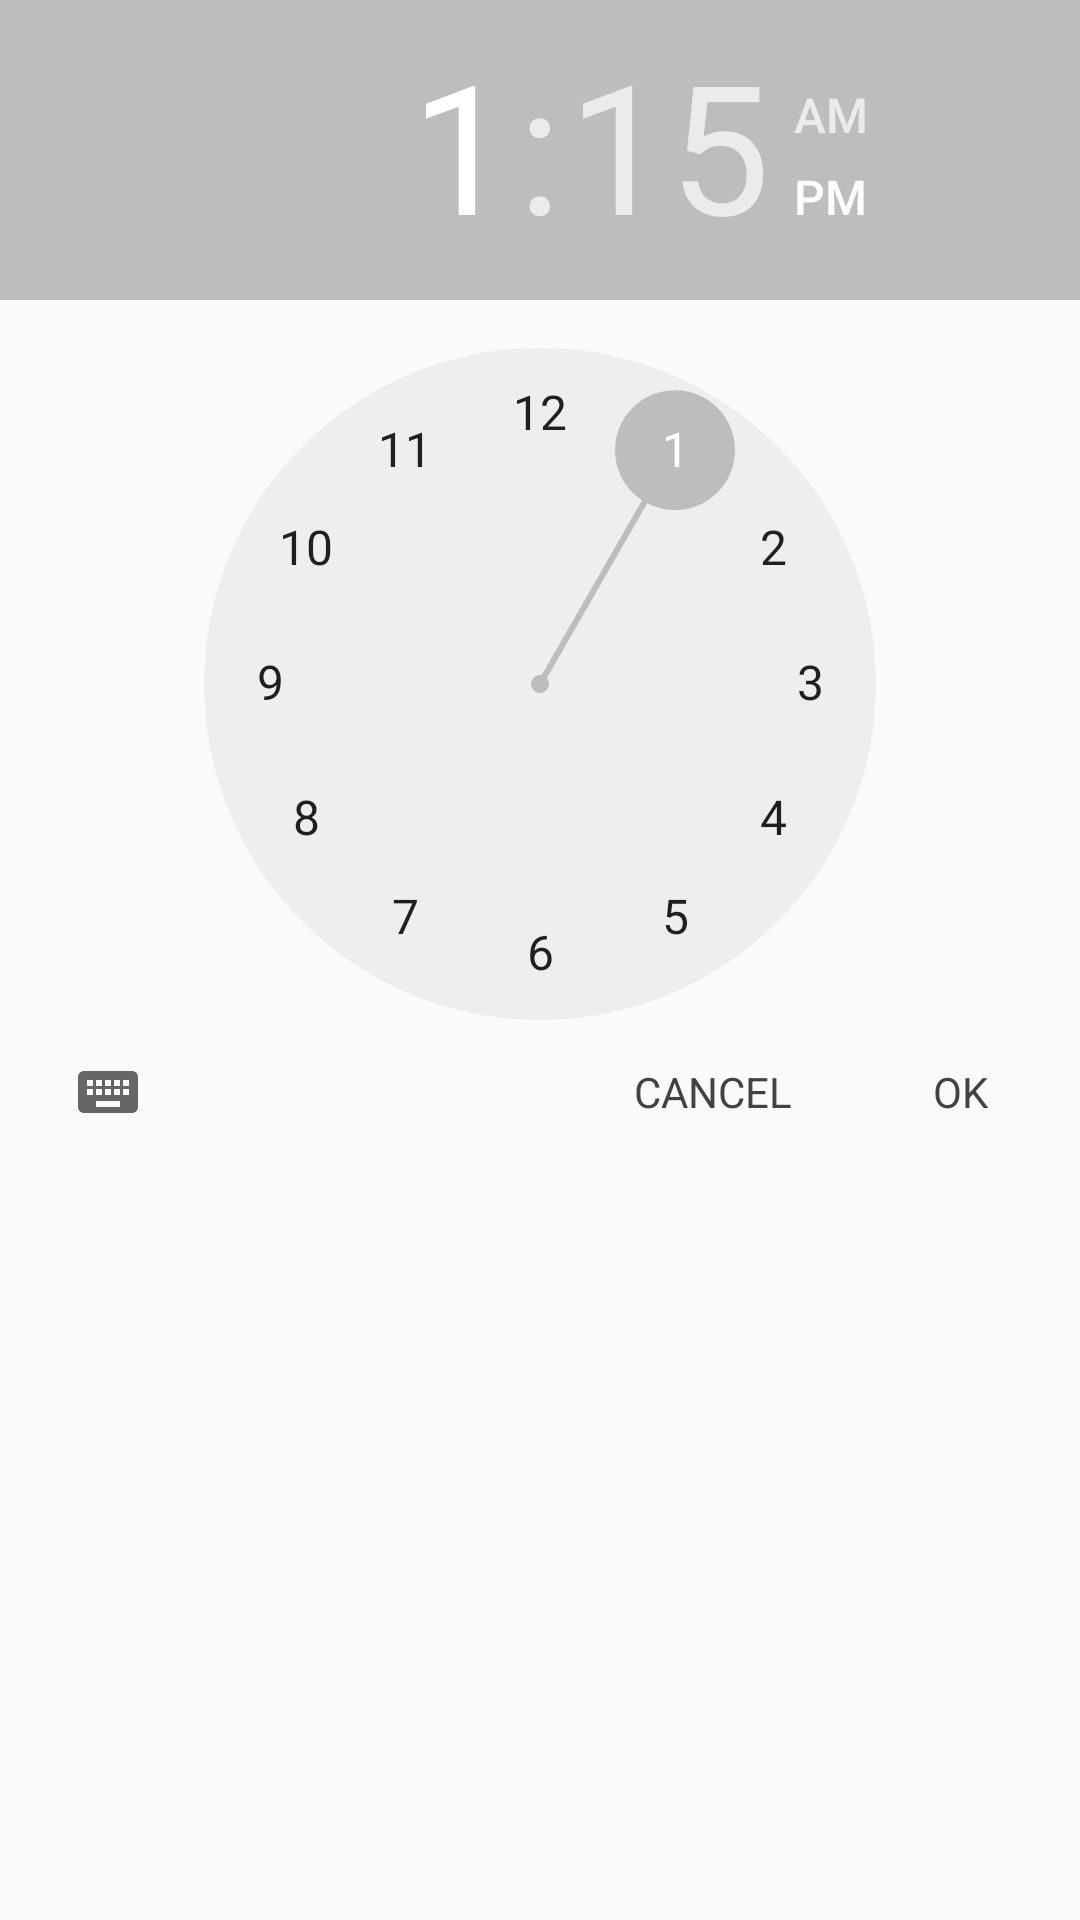

Android layout source for this screen:
<!-- AndroidManifest.xml: application theme AppTheme -->
<!-- res/layout/timepicker_layout.xml -->
<?xml version="1.0" encoding="utf-8"?>
<androidx.constraintlayout.widget.ConstraintLayout
    xmlns:android="http://schemas.android.com/apk/res/android"
    xmlns:app="http://schemas.android.com/apk/res-auto"
    xmlns:tools="http://schemas.android.com/tools"
    android:layout_width="match_parent"
    android:layout_height="match_parent">

    <TimePicker
        android:id="@+id/timePicker"
        android:layout_width="match_parent"
        android:layout_height="wrap_content"
        app:layout_constraintEnd_toEndOf="parent"
        app:layout_constraintStart_toStartOf="parent"
        app:layout_constraintTop_toTopOf="parent" />

    <Button
        android:id="@+id/button_picker"
        style="@style/Widget.MaterialComponents.Button.TextButton.Dialog"
        android:layout_width="wrap_content"
        android:layout_height="wrap_content"
        android:layout_marginEnd="8dp"
        android:backgroundTint="#FFFFFF"
        android:text="@android:string/ok"
        android:textSize="14sp"
        app:layout_constraintBottom_toBottomOf="@+id/timePicker"
        app:layout_constraintEnd_toEndOf="parent" />

    <Button
        android:id="@+id/cancel_picker"
        style="@style/Widget.MaterialComponents.Button.TextButton.Dialog"
        android:layout_width="wrap_content"
        android:layout_height="wrap_content"
        android:layout_marginEnd="16dp"
        android:backgroundTint="#FFFFFF"
        android:shadowColor="#FFFFFF"
        android:text="@string/cancel_caps"
        android:textSize="14sp"
        app:layout_constraintBottom_toBottomOf="@+id/timePicker"
        app:layout_constraintEnd_toStartOf="@+id/button_picker" />
</androidx.constraintlayout.widget.ConstraintLayout>
<!-- resources referenced by this layout -->
<resources>
  <string name="cancel_caps">CANCEL</string>
  <style name="AppTheme" parent="Theme.AppCompat.Light.NoActionBar">
          
          <item name="colorPrimary">@color/colorPrimary</item>
          <item name="colorPrimaryDark">@color/colorPrimaryDark</item>
          <item name="colorAccent">@color/colorAccent</item>
          <item name="android:windowFullscreen">false</item>
  
      </style>
  <color name="colorPrimary">#424242</color>
  <color name="colorPrimaryDark">#1b1b1b</color>
  <color name="colorAccent">#bdbdbd</color>
</resources>
